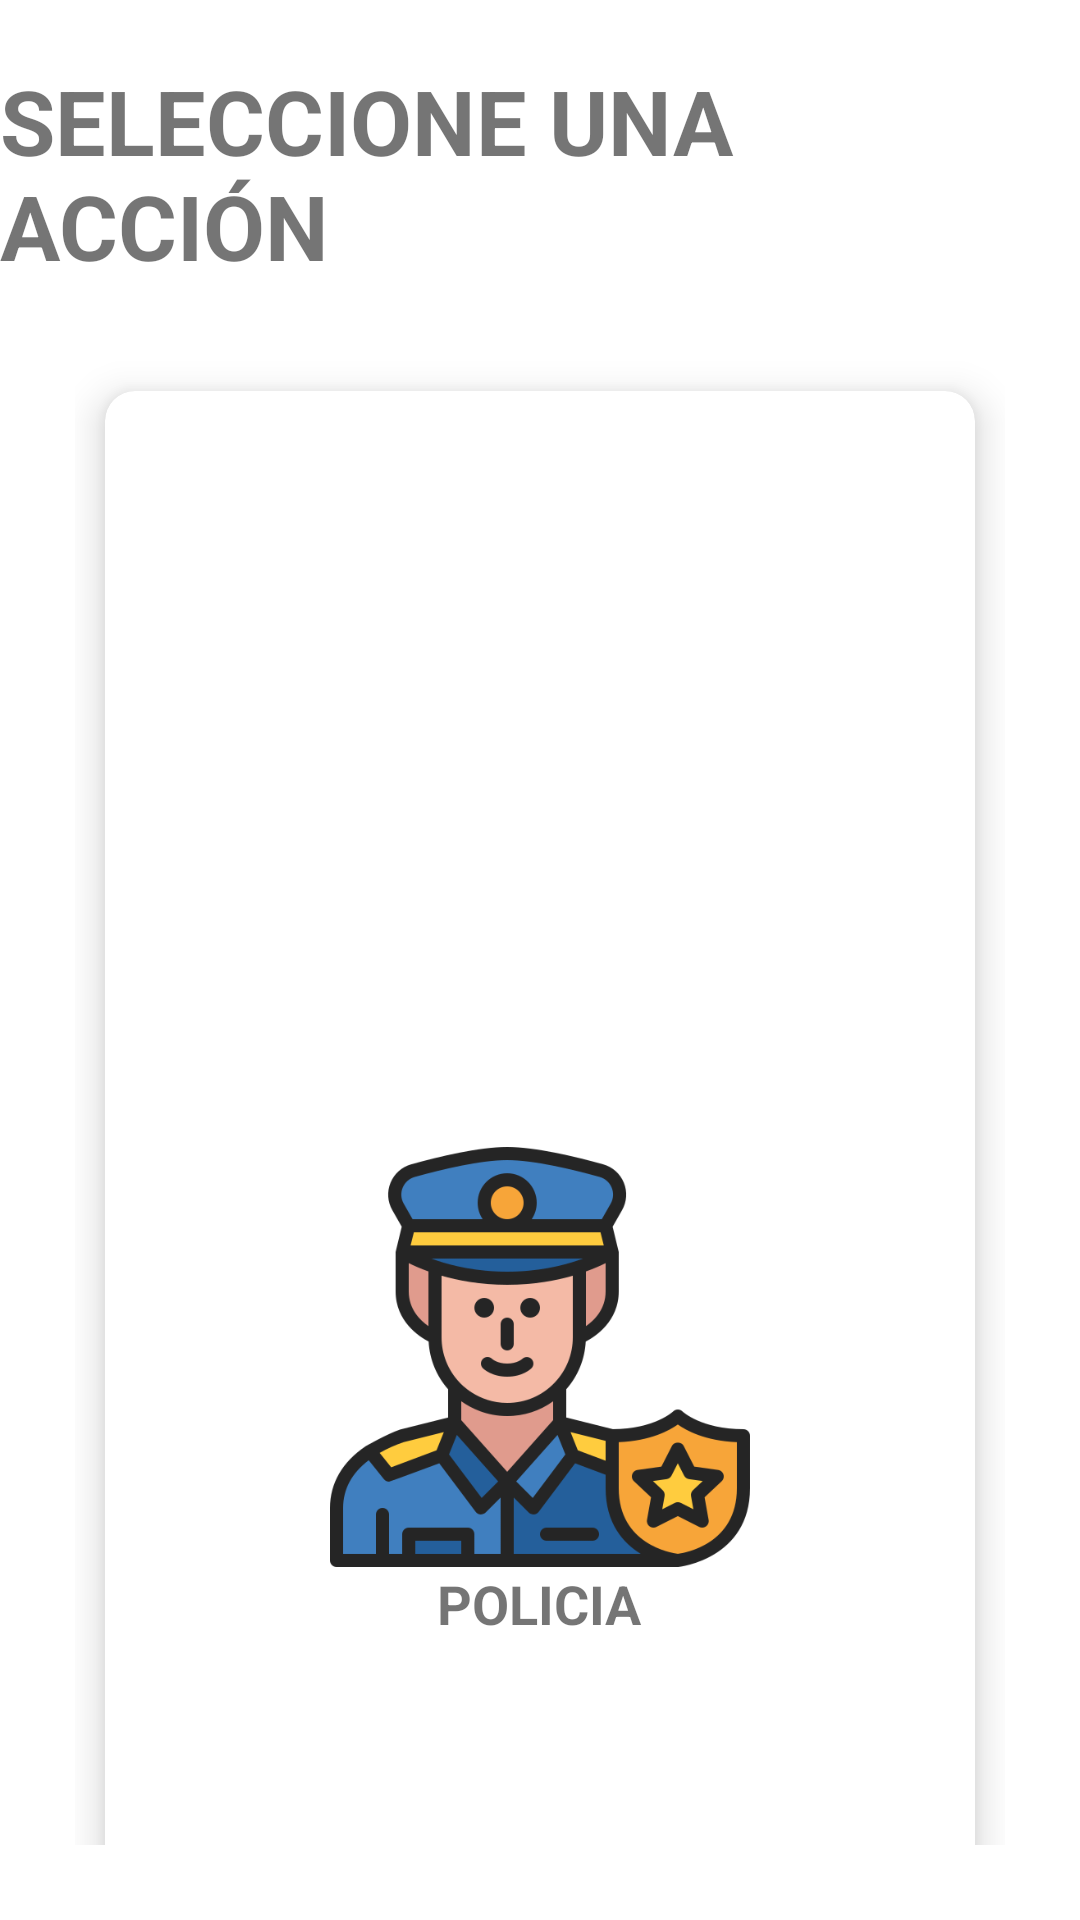

This screen was rendered from an Android layout file. Write that file and the resources it references.
<!-- AndroidManifest.xml: application theme Theme.AppEmergencias -->
<!-- res/layout/cardview_test.xml -->
<?xml version="1.0" encoding="utf-8"?>
<RelativeLayout xmlns:android="http://schemas.android.com/apk/res/android"
    xmlns:tools="http://schemas.android.com/tools"
    android:layout_width="match_parent"
    android:layout_height="match_parent"
    xmlns:app="http://schemas.android.com/apk/res-auto"
    android:clickable="false"
    android:background="@color/light_orange">
    
    <TextView
        android:layout_width="wrap_content"
        android:layout_height="wrap_content"
        android:text="@string/txt_TitleDirectory"
        android:textStyle="bold"
        android:textSize="30sp"
        android:layout_centerHorizontal="true"
        android:layout_marginTop="20sp"
        android:id="@+id/text"/>

    <GridLayout
        android:layout_width="match_parent"
        android:layout_height="match_parent"
        android:layout_margin="25dp"
        android:columnCount="2"
        android:rowCount="4"
        android:layout_below="@id/text">

        <androidx.cardview.widget.CardView
            android:layout_width="match_parent"
            android:layout_height="wrap_content"
            android:layout_row="0"
            android:layout_column="0"
            android:layout_rowWeight="1"
            android:layout_columnWeight="1"
            app:cardElevation="8dp"
            app:cardCornerRadius="10dp"
            android:layout_margin="10dp">

            <LinearLayout
                android:layout_width="wrap_content"
                android:layout_height="174dp"
                android:layout_gravity="center_vertical|center_horizontal"
                android:gravity="center"
                android:orientation="vertical">

                <ImageView
                    android:layout_width="140dp"
                    android:layout_height="140dp"
                    android:src="@drawable/police_12308506" />

                <TextView
                    android:layout_width="wrap_content"
                    android:layout_height="wrap_content"
                    android:text="@string/btn_policia"
                    android:textStyle="bold"
                    android:textAlignment="center"
                    android:textSize="18sp"/>
            </LinearLayout>

        </androidx.cardview.widget.CardView>
        <androidx.cardview.widget.CardView
            android:layout_width="match_parent"
            android:layout_height="wrap_content"
            android:layout_row="1"
            android:layout_column="0"
            android:layout_rowWeight="1"
            android:layout_columnWeight="1"
            app:cardElevation="8dp"
            app:cardCornerRadius="10dp"
            android:layout_margin="10dp">

            <LinearLayout
                android:layout_width="wrap_content"
                android:layout_height="174dp"
                android:layout_gravity="center_vertical|center_horizontal"
                android:gravity="center"
                android:orientation="vertical">

                <ImageView
                    android:layout_width="140dp"
                    android:layout_height="140dp"
                    android:src="@drawable/firefighter_12307886" />

                <TextView
                    android:layout_width="wrap_content"
                    android:layout_height="wrap_content"
                    android:text="@string/btn_bomberos"
                    android:textStyle="bold"
                    android:textAlignment="center"
                    android:textSize="18sp"/>
            </LinearLayout>

        </androidx.cardview.widget.CardView>
        <androidx.cardview.widget.CardView
            android:layout_width="match_parent"
            android:layout_height="wrap_content"
            android:layout_row="3"
            android:layout_column="0"
            android:layout_rowWeight="1"
            android:layout_columnWeight="1"
            app:cardElevation="8dp"
            app:cardCornerRadius="10dp"
            android:layout_margin="10dp">

            <LinearLayout
                android:layout_width="wrap_content"
                android:layout_height="174dp"
                android:layout_gravity="center_vertical|center_horizontal"
                android:gravity="center"
                android:orientation="vertical">

                <ImageView
                    android:layout_width="136dp"
                    android:layout_height="121dp"
                    android:src="@drawable/medical_7771027" />

                <TextView
                    android:layout_width="wrap_content"
                    android:layout_height="wrap_content"
                    android:text="@string/btn_cruzroja"
                    android:textStyle="bold"
                    android:textAlignment="center"
                    android:textSize="18sp"/>
            </LinearLayout>

        </androidx.cardview.widget.CardView>


    </GridLayout>


</RelativeLayout>
<!-- resources referenced by this layout -->
<resources>
  <!-- drawable firefighter_12307886: png bitmap (drawable, 25607 bytes) -->
  <!-- drawable medical_7771027: png bitmap (drawable, 6546 bytes) -->
  <!-- drawable police_12308506: png bitmap (drawable, 37877 bytes) -->
  <string name="btn_bomberos">BOMBEROS</string>
  <string name="btn_cruzroja">CRUZ ROJA</string>
  <string name="btn_policia">POLICIA</string>
  <string name="txt_TitleDirectory">SELECCIONE UNA ACCIÓN</string>
  <style name="Theme.AppEmergencias" parent="Theme.MaterialComponents.DayNight.NoActionBar">
          
          <item name="colorPrimary">@color/black</item> 
          <item name="colorPrimaryVariant">@color/purple_700</item>
          <item name="colorOnPrimary">@color/white</item>
          
          <item name="colorSecondary">@color/teal_200</item>
          <item name="colorSecondaryVariant">@color/teal_700</item>
          <item name="colorOnSecondary">@color/black</item>
          
          <item name="android:statusBarColor" tools:targetApi="l">?attr/colorPrimaryVariant</item>
          
      </style>
  <color name="black">#FF000000</color>
  <color name="purple_700">#FF3700B3</color>
  <color name="white">#FFFFFFFF</color>
  <color name="teal_200">#FF03DAC5</color>
  <color name="teal_700">#FF018786</color>
</resources>
